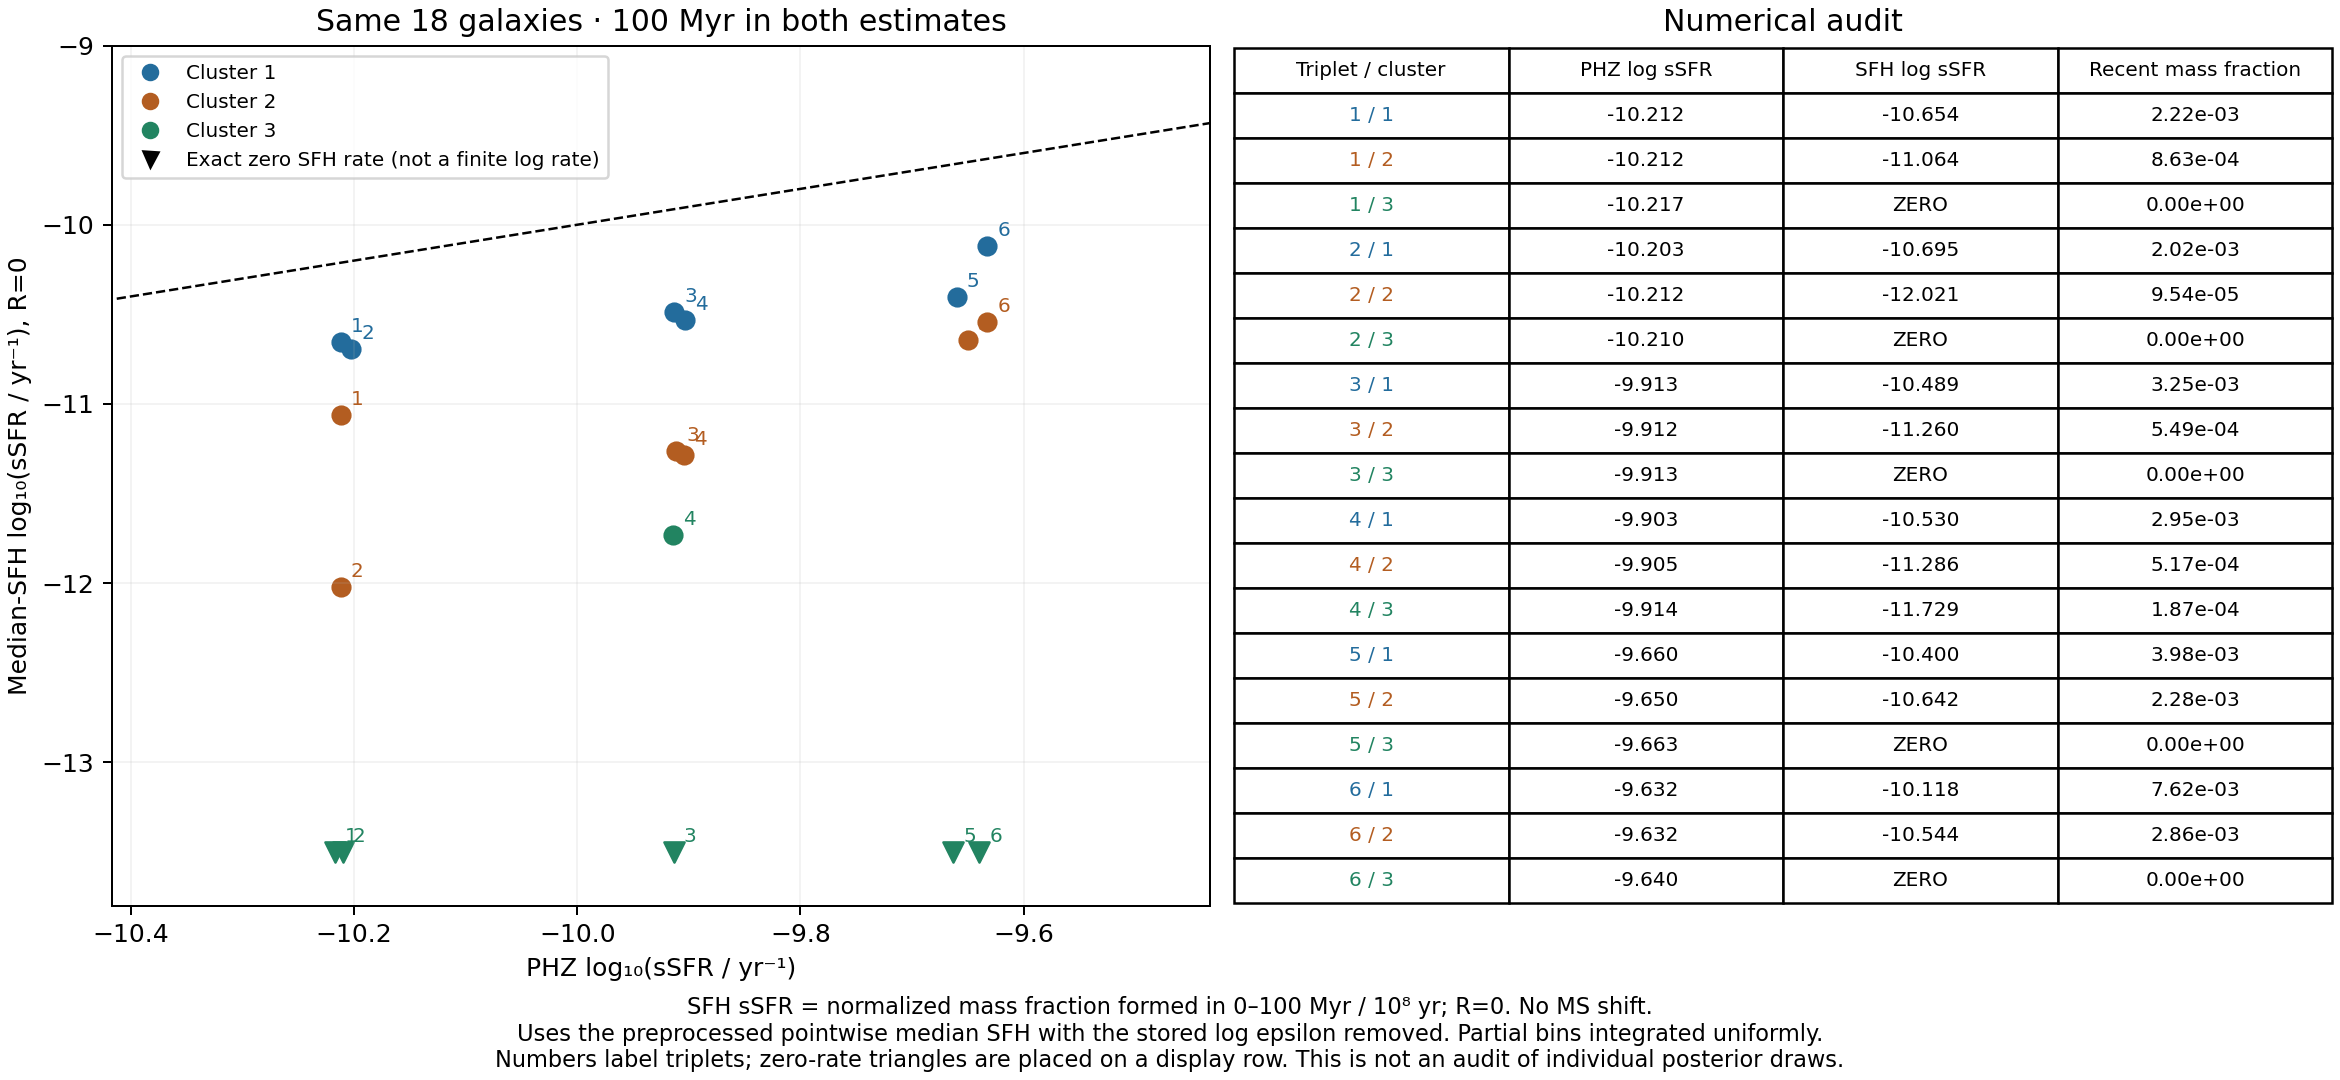

Data behind this chart, as committed beside it:
galaxy_id, cluster, phz_log_sfr, phz_log_stellar_mass, phz_log_ssfr, valid, redshift, triplet, target_log_ssfr, sfh_recent_mass_fraction_100myr, sfh_ssfr_100myr_per_year_R0, sfh_log_ssfr_100myr_R0, sfh_exact_zero_after_epsilon_subtraction, sfh_minus_phz_log_ssfr, raw_fraction_without_epsilon_subtraction
2670617862646651188, 1, 0.139, 10.35, -10.21, True, 0.554, 1, -10.2, 0.002216, 2.2161291805538356e-11, -10.65, False, -0.4423, 0.002216
2767794553658410291, 2, 0.1339, 10.35, -10.21, True, 0.554, 1, -10.2, 0.0008633, 8.632999404393977e-12, -11.06, False, -0.8518, 0.0008633
2672673467680992226, 3, 0.1343, 10.35, -10.22, True, 0.584, 1, -10.2, 0.0, 0.0, -inf, True, -inf, 3.6683988004079844e-10
2704619469641471138, 1, 0.1886, 10.39, -10.2, True, 0.542, 2, -10.2, 0.002019, 2.0190372665503116e-11, -10.69, False, -0.4922, 0.002019
2667769751684780339, 2, 0.1996, 10.41, -10.21, True, 0.554, 2, -10.2, 9.538635855746967e-05, 9.538635855746967e-13, -12.02, False, -1.808, 9.538671530625726e-05
2693723244638193608, 3, 0.1806, 10.39, -10.21, True, 0.572, 2, -10.2, 0.0, 0.0, -inf, True, -inf, 3.637459868302945e-10
2660887357685870847, 1, 0.1842, 10.1, -9.913, True, 0.378, 3, -9.9, 0.003246, 3.245883600405273e-11, -10.49, False, -0.5757, 0.003246
2764540011653008412, 2, 0.1901, 10.1, -9.912, True, 0.368, 3, -9.9, 0.0005495, 5.494509093506466e-12, -11.26, False, -1.349, 0.0005495
2676181649678089711, 3, 0.1837, 10.1, -9.913, True, 0.368, 3, -9.9, 0.0, 0.0, -inf, True, -inf, 3.1351287150258046e-10
2719987804646622497, 1, 0.1169, 10.02, -9.903, True, 0.332, 4, -9.9, 0.002949, 2.949237973934962e-11, -10.53, False, -0.6272, 0.002949
2731970937648485377, 2, 0.1042, 10.01, -9.905, True, 0.33, 4, -9.9, 0.0005171, 5.171481187254824e-12, -11.29, False, -1.382, 0.0005171
2696916906648001674, 3, 0.1167, 10.03, -9.914, True, 0.33, 4, -9.9, 0.0001865, 1.8651266374313495e-12, -11.73, False, -1.815, 0.0001865
2763699841651311063, 1, 0.3797, 10.04, -9.66, True, 0.33, 5, -9.6, 0.003977, 3.976858904198577e-11, -10.4, False, -0.7404, 0.003977
2667204792638457347, 2, 0.3957, 10.05, -9.65, True, 0.332, 5, -9.6, 0.00228, 2.279898400951403e-11, -10.64, False, -0.9922, 0.00228
2734519678656359531, 3, 0.3897, 10.05, -9.663, True, 0.34, 5, -9.6, 0.0, 0.0, -inf, True, -inf, 3.069766636681174e-10
2668877021653274859, 1, 0.4704, 10.1, -9.632, True, 0.51, 6, -9.6, 0.007619, 7.619383417492849e-11, -10.12, False, -0.4856, 0.007619
2712693402677721422, 2, 0.4938, 10.13, -9.632, True, 0.51, 6, -9.6, 0.002858, 2.857714729164612e-11, -10.54, False, -0.9115, 0.002858
2697246196647953142, 3, 0.5016, 10.14, -9.64, True, 0.492, 6, -9.6, 0.0, 0.0, -inf, True, -inf, 3.4350877506319785e-10
